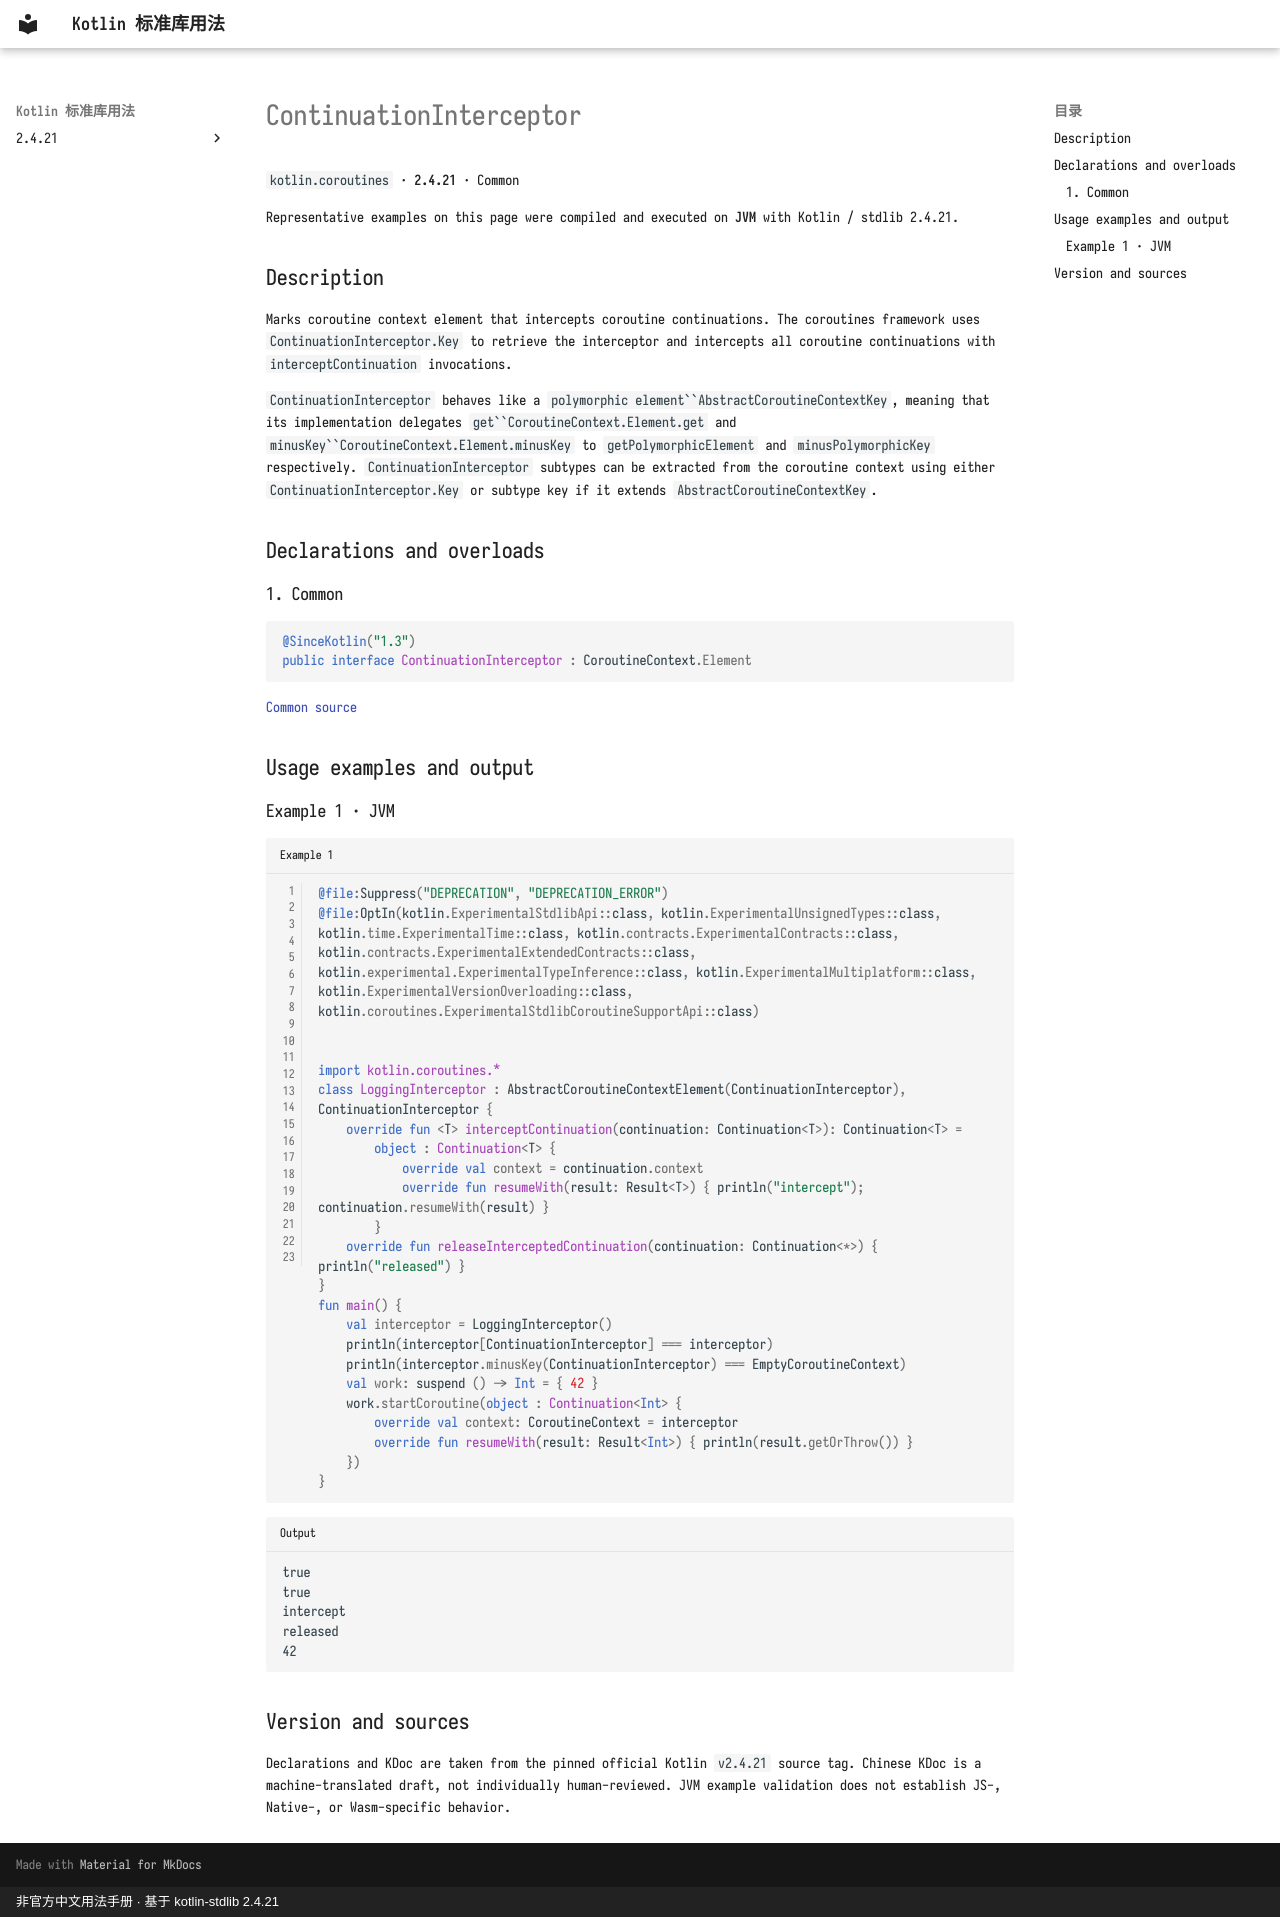

repository: oooooooko/kotlin-stdlib-docs · page: en/api/kotlin.coroutines/continuationinterceptor--412e84ba/index.html · generator: mkdocs · copyright: 非官方中文用法手册 · 基于 kotlin-stdlib 2.4.21

# ContinuationInterceptor

`kotlin.coroutines` · **2.4.21** · Common

Representative examples on this page were compiled and executed on **JVM** with Kotlin / stdlib 2.4.21.

## Description

Marks coroutine context element that intercepts coroutine continuations.
The coroutines framework uses `ContinuationInterceptor.Key` to retrieve the interceptor and
intercepts all coroutine continuations with `interceptContinuation` invocations.

`ContinuationInterceptor` behaves like a `polymorphic element``AbstractCoroutineContextKey`, meaning that
its implementation delegates `get``CoroutineContext.Element.get` and `minusKey``CoroutineContext.Element.minusKey`
to `getPolymorphicElement` and `minusPolymorphicKey` respectively.
`ContinuationInterceptor` subtypes can be extracted from the coroutine context using either `ContinuationInterceptor.Key`
or subtype key if it extends `AbstractCoroutineContextKey`.

## Declarations and overloads

### 1. Common

```kotlin
@SinceKotlin("1.3")
public interface ContinuationInterceptor : CoroutineContext.Element
```

[Common source](https://github.com/JetBrains/kotlin/blob/v2.4.21/libraries/stdlib/src/kotlin/coroutines/ContinuationInterceptor.kt#L8)

## Usage examples and output

### Example 1 · JVM

```kotlin title="Example 1" linenums="1"
@file:Suppress("DEPRECATION", "DEPRECATION_ERROR")
@file:OptIn(kotlin.ExperimentalStdlibApi::class, kotlin.ExperimentalUnsignedTypes::class, kotlin.time.ExperimentalTime::class, kotlin.contracts.ExperimentalContracts::class, kotlin.contracts.ExperimentalExtendedContracts::class, kotlin.experimental.ExperimentalTypeInference::class, kotlin.ExperimentalMultiplatform::class, kotlin.ExperimentalVersionOverloading::class, kotlin.coroutines.ExperimentalStdlibCoroutineSupportApi::class)


import kotlin.coroutines.*
class LoggingInterceptor : AbstractCoroutineContextElement(ContinuationInterceptor), ContinuationInterceptor {
    override fun <T> interceptContinuation(continuation: Continuation<T>): Continuation<T> =
        object : Continuation<T> {
            override val context = continuation.context
            override fun resumeWith(result: Result<T>) { println("intercept"); continuation.resumeWith(result) }
        }
    override fun releaseInterceptedContinuation(continuation: Continuation<*>) { println("released") }
}
fun main() {
    val interceptor = LoggingInterceptor()
    println(interceptor[ContinuationInterceptor] === interceptor)
    println(interceptor.minusKey(ContinuationInterceptor) === EmptyCoroutineContext)
    val work: suspend () -> Int = { 42 }
    work.startCoroutine(object : Continuation<Int> {
        override val context: CoroutineContext = interceptor
        override fun resumeWith(result: Result<Int>) { println(result.getOrThrow()) }
    })
}
```

```text title="Output"
true
true
intercept
released
42
```

## Version and sources

Declarations and KDoc are taken from the pinned official Kotlin `v2.4.21` source tag. Chinese KDoc is a machine-translated draft, not individually human-reviewed. JVM example validation does not establish JS-, Native-, or Wasm-specific behavior.
